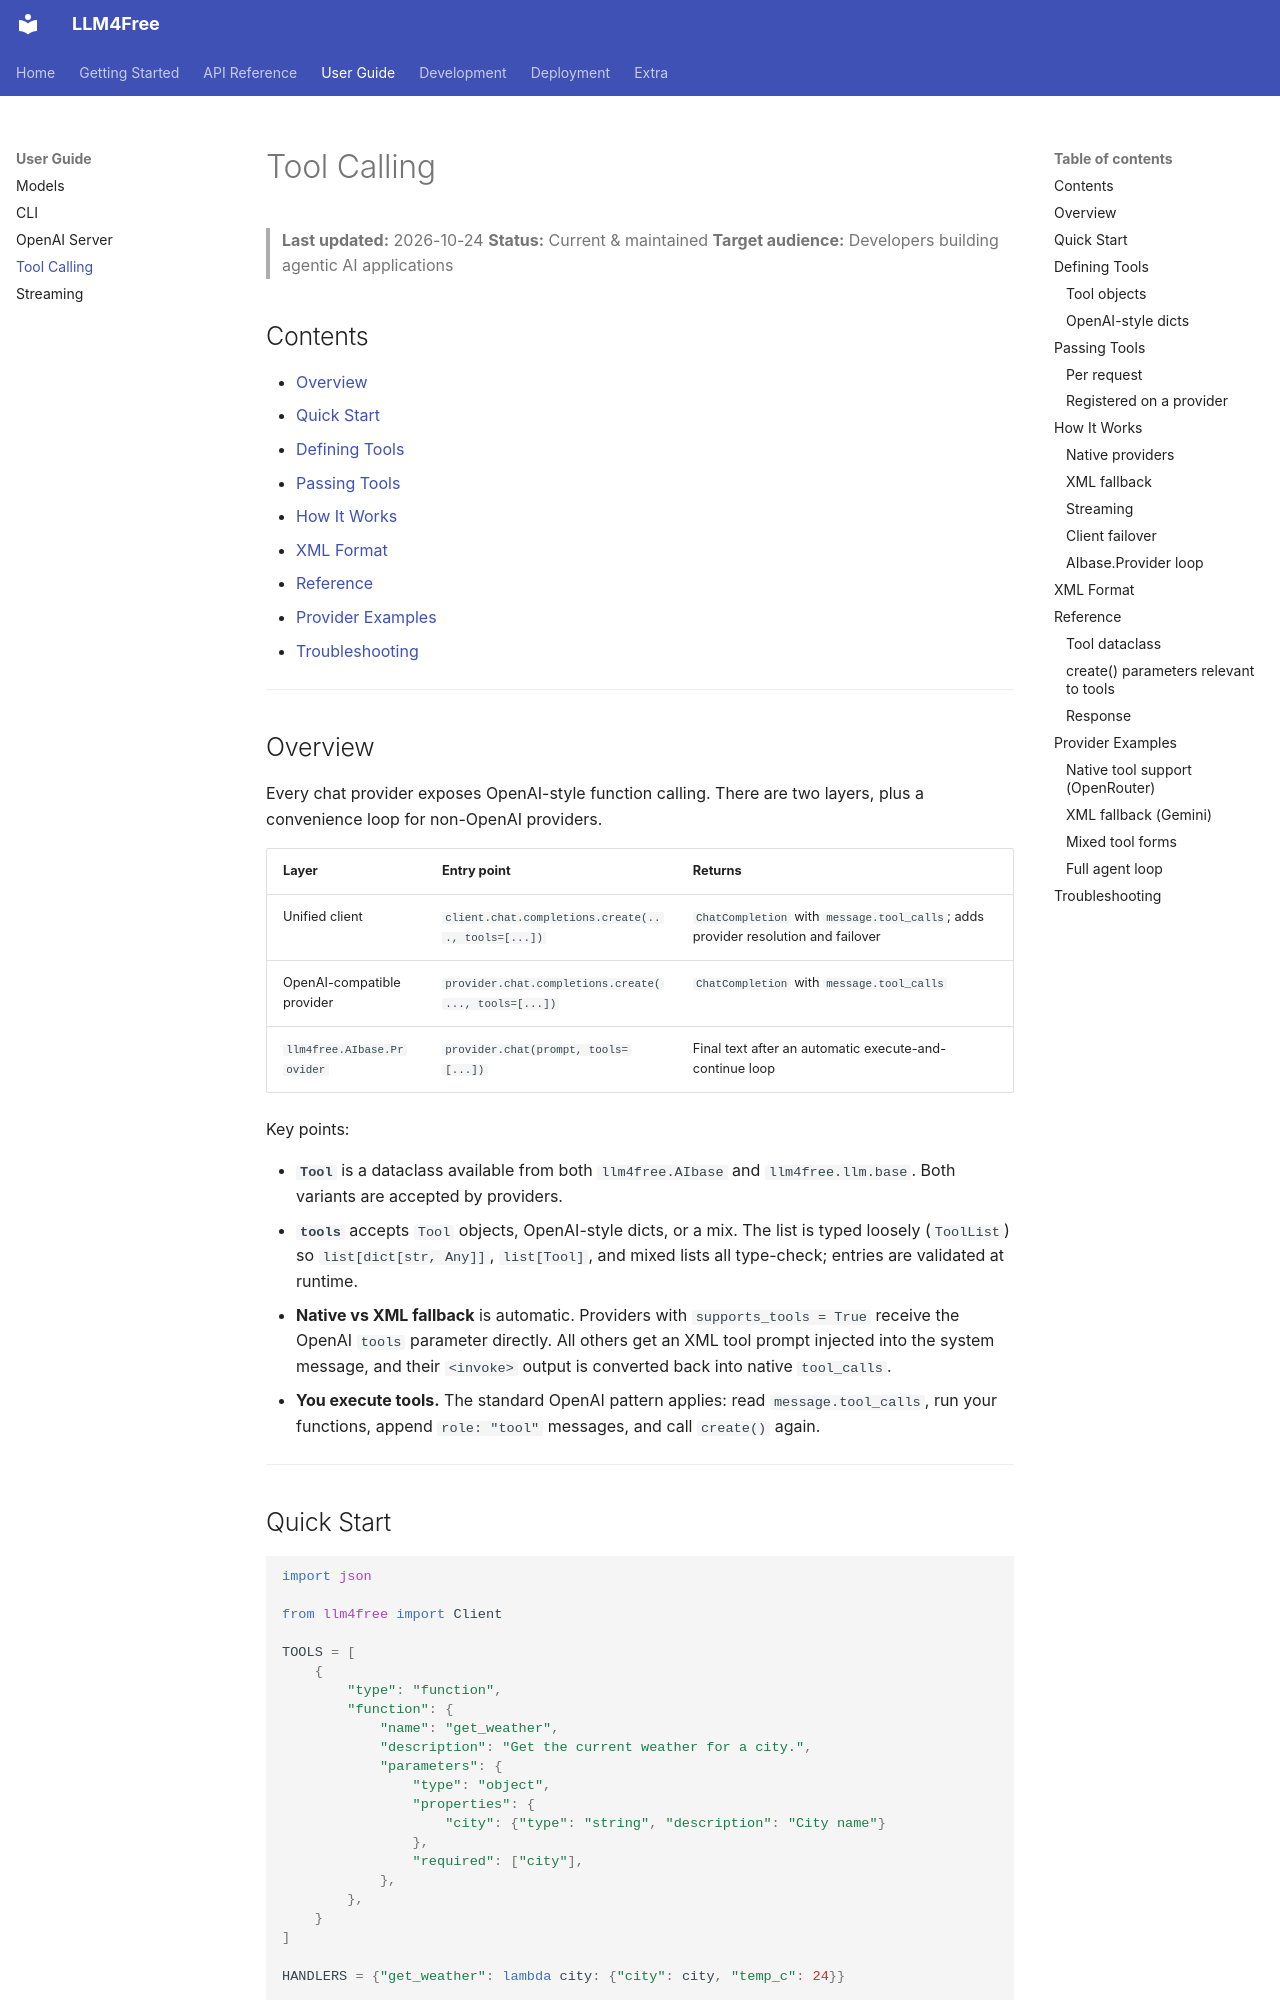

repository: OEvortex/llm4free · page: tool-calling/index.html · generator: mkdocs

# Tool Calling

> **Last updated:** 2026-10-24
> **Status:** Current & maintained
> **Target audience:** Developers building agentic AI applications

## Contents

- [Overview](#overview)
- [Quick Start](#quick-start)
- [Defining Tools](#defining-tools)
- [Passing Tools](#passing-tools)
- [How It Works](#how-it-works)
- [XML Format](#xml-format)
- [Reference](#reference)
- [Provider Examples](#provider-examples)
- [Troubleshooting](#troubleshooting)

---

## Overview

Every chat provider exposes OpenAI-style function calling. There are two layers,
plus a convenience loop for non-OpenAI providers.

| Layer | Entry point | Returns |
| --- | --- | --- |
| Unified client | `client.chat.completions.create(..., tools=[...])` | `ChatCompletion` with `message.tool_calls`; adds provider resolution and failover |
| OpenAI-compatible provider | `provider.chat.completions.create(..., tools=[...])` | `ChatCompletion` with `message.tool_calls` |
| `llm4free.AIbase.Provider` | `provider.chat(prompt, tools=[...])` | Final text after an automatic execute-and-continue loop |

Key points:

- **`Tool`** is a dataclass available from both `llm4free.AIbase` and
  `llm4free.llm.base`. Both variants are accepted by providers.
- **`tools`** accepts `Tool` objects, OpenAI-style dicts, or a mix. The list is
  typed loosely (`ToolList`) so `list[dict[str, Any]]`, `list[Tool]`, and mixed
  lists all type-check; entries are validated at runtime.
- **Native vs XML fallback** is automatic. Providers with
  `supports_tools = True` receive the OpenAI `tools` parameter directly. All
  others get an XML tool prompt injected into the system message, and their
  `<invoke>` output is converted back into native `tool_calls`.
- **You execute tools.** The standard OpenAI pattern applies: read
  `message.tool_calls`, run your functions, append `role: "tool"` messages, and
  call `create()` again.

---
